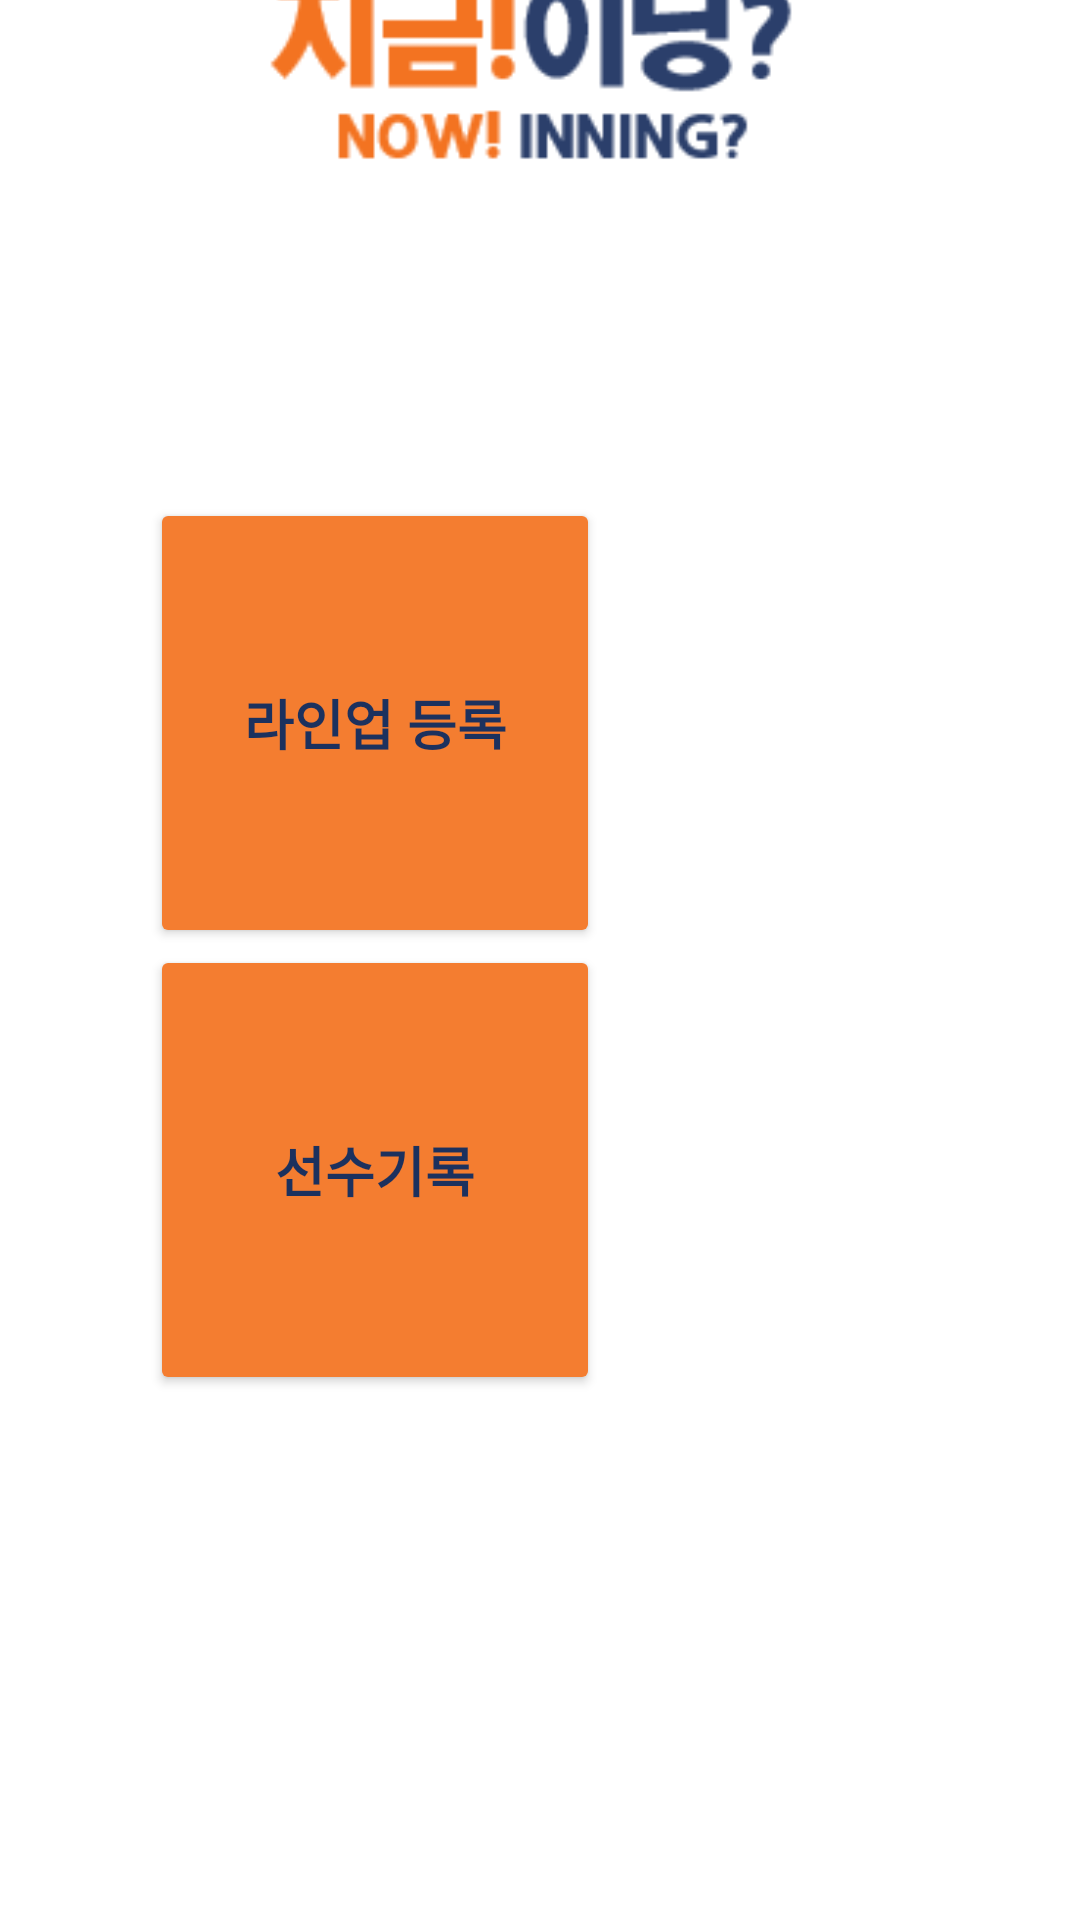

Here is an Android app screen rendered from its layout file. Give the layout XML and the strings, colors and styles it references.
<!-- AndroidManifest.xml: application theme Theme.Nowinning -->
<!-- res/layout/activity_manager.xml -->
<?xml version="1.0" encoding="utf-8"?>
<androidx.constraintlayout.widget.ConstraintLayout xmlns:android="http://schemas.android.com/apk/res/android"
    xmlns:app="http://schemas.android.com/apk/res-auto"
    xmlns:tools="http://schemas.android.com/tools"
    android:layout_width="match_parent"
    android:layout_height="match_parent"
    android:background="#FFFFFF">

    <ImageView
        android:id="@+id/imageView"
        android:layout_width="220dp"
        android:layout_height="220dp"
        android:layout_marginStart="100dp"
        android:layout_marginLeft="100dp"
        android:layout_marginEnd="100dp"
        android:layout_marginRight="100dp"
        android:layout_marginBottom="31dp"
        android:src="@drawable/logo"
        app:layout_constraintBottom_toTopOf="@+id/lineup_button"
        app:layout_constraintEnd_toEndOf="parent"
        app:layout_constraintHorizontal_bias="0.555"
        app:layout_constraintStart_toStartOf="parent"
        tools:ignore="MissingConstraints" />

    <Button
        android:id="@+id/lineup_button"
        android:layout_width="150dp"
        android:layout_height="150dp"
        android:layout_marginStart="50dp"
        android:layout_marginLeft="50dp"
        android:layout_marginEnd="60dp"
        android:layout_marginRight="60dp"
        android:layout_marginBottom="324dp"
        android:text="라인업 등록"
        android:textColor="#1C315E"
        android:textSize="18dp"
        android:textStyle="bold"
        app:backgroundTint="#F47D30"
        app:layout_constraintBottom_toBottomOf="parent"
        app:layout_constraintEnd_toEndOf="parent"
        app:layout_constraintHorizontal_bias="0.0"
        app:layout_constraintStart_toStartOf="parent"
        tools:ignore="MissingConstraints" />





















    <Button
        android:id="@+id/record_button"
        android:layout_width="150dp"
        android:layout_height="150dp"
        android:layout_marginStart="50dp"
        android:layout_marginLeft="50dp"
        android:layout_marginEnd="60dp"
        android:layout_marginRight="60dp"
        android:layout_marginBottom="175dp"
        android:text="선수기록"
        android:textColor="#1C315E"
        android:textSize="18dp"
        android:textStyle="bold"
        app:backgroundTint="#F47D30"
        app:layout_constraintBottom_toBottomOf="parent"
        app:layout_constraintEnd_toEndOf="parent"
        app:layout_constraintHorizontal_bias="0.0"
        app:layout_constraintStart_toStartOf="parent"
        tools:ignore="MissingConstraints" />






















</androidx.constraintlayout.widget.ConstraintLayout>
<!-- resources referenced by this layout -->
<resources>
  <!-- drawable logo: png bitmap (drawable, 2144 bytes) -->
  <style name="Theme.Nowinning" parent="Theme.MaterialComponents.DayNight.DarkActionBar">
          
          <item name="colorPrimary">@color/ininning_blue</item>
          <item name="colorPrimaryVariant">@color/ininning_blue</item>
          <item name="colorOnPrimary">@color/white</item>
          
          <item name="colorSecondary">@color/teal_200</item>
          <item name="colorSecondaryVariant">@color/teal_700</item>
          <item name="colorOnSecondary">@color/black</item>
          
          <item name="android:statusBarColor" tools:targetApi="l">?attr/colorPrimaryVariant</item>
          
          
          <item name="windowActionBar">false</item>
          <item name="windowNoTitle">true</item>
      </style>
  <color name="ininning_blue">#2B406B</color>
  <color name="white">#FFFFFFFF</color>
  <color name="teal_200">#FF03DAC5</color>
  <color name="teal_700">#FF018786</color>
  <color name="black">#FF000000</color>
</resources>
